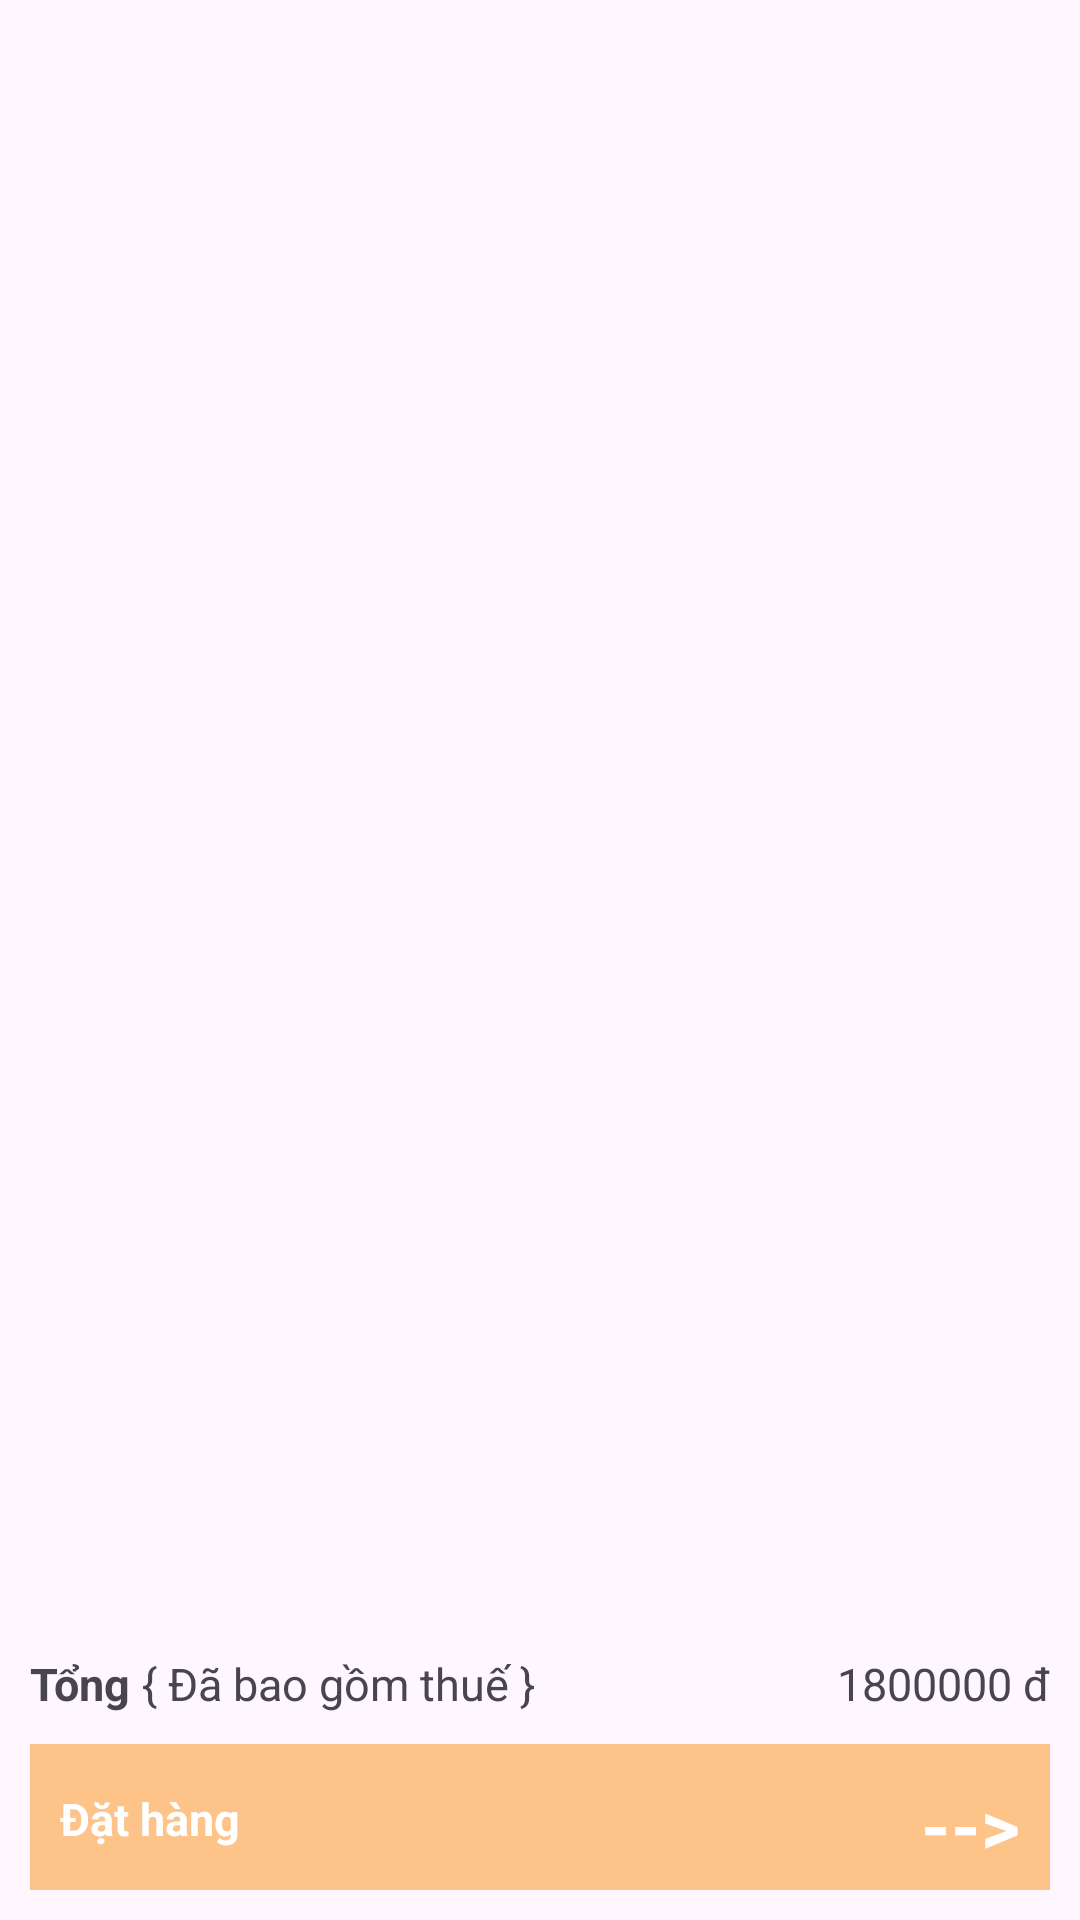

Reconstruct the res/layout file that produces this screen, plus the resources it refers to.
<!-- AndroidManifest.xml: application theme Theme.App_Ban_An -->
<!-- res/layout/fragment_gio_hang.xml -->
<?xml version="1.0" encoding="utf-8"?>
<LinearLayout xmlns:android="http://schemas.android.com/apk/res/android"
    xmlns:tools="http://schemas.android.com/tools"
    android:layout_width="match_parent"
    android:layout_height="match_parent"
    android:orientation="vertical">

  <androidx.recyclerview.widget.RecyclerView
      android:layout_width="match_parent"
      android:layout_height="0dp"
      android:layout_weight="1"
      android:id="@+id/rcv_listgio"/>
    <LinearLayout
        android:layout_width="match_parent"
        android:layout_height="100dp"
        android:orientation="vertical">
        <TextView
            android:layout_width="match_parent"
            android:layout_height="1dp"
            android:background="@color/vang"/>
        <LinearLayout
            android:layout_width="match_parent"
            android:layout_height="match_parent"
            android:padding="10dp"
            android:orientation="vertical">
            <LinearLayout
                android:layout_width="match_parent"
                android:layout_height="wrap_content"
                >
                <TextView
                    android:layout_width="wrap_content"
                    android:layout_height="wrap_content"
                    android:text="Tổng"
                    android:textSize="15dp"
                    android:textStyle="bold"
                    android:textColor="@color/vang"/>
                <TextView
                    android:layout_width="0dp"
                    android:layout_weight="1"
                    android:layout_height="wrap_content"
                    android:text=" { Đã bao gồm thuế }"
                    android:textSize="15dp"
                    android:textStyle="normal"
                    android:textColor="@color/vang"/>
                <TextView
                    android:id="@+id/tv_gio_gia"
                    android:layout_width="wrap_content"
                    android:layout_height="wrap_content"
                    android:text="1800000 đ"
                    android:textSize="15dp"
                    android:textStyle="normal"
                    android:textColor="@color/vang"/>
            </LinearLayout>
            <LinearLayout
                android:layout_width="match_parent"
                android:layout_height="50dp"
                android:background="#FEC389"
                android:id="@+id/ll_themgio"
                android:layout_marginTop="10dp"
                android:gravity="center"
                android:padding="10dp"
                tools:ignore="Orientation">
                <TextView
                    android:layout_width="0dp"
                    android:layout_weight="1"
                    android:layout_height="wrap_content"
                    android:text="Đặt hàng"
                    android:textColor="@color/white"
                    android:textStyle="bold"
                    android:textSize="15dp"
                    />
                <TextView
                    android:layout_width="wrap_content"
                    android:layout_height="wrap_content"
                    android:text="-->"
                    android:textColor="@color/white"
                    android:textStyle="bold"
                    android:textSize="25dp"
                    />
            </LinearLayout>
        </LinearLayout>
    </LinearLayout>

</LinearLayout>
<!-- resources referenced by this layout -->
<resources>
  <style name="Theme.App_Ban_An" parent="Base.Theme.App_Ban_An" />
  <style name="Base.Theme.App_Ban_An" parent="Theme.Material3.DayNight.NoActionBar">
          
          
      </style>
  <!-- not gathered from this repository: default colours our renderer supplied (Android Studio template values) -->
  <color name="white">#FFFFFFFF</color>
</resources>
